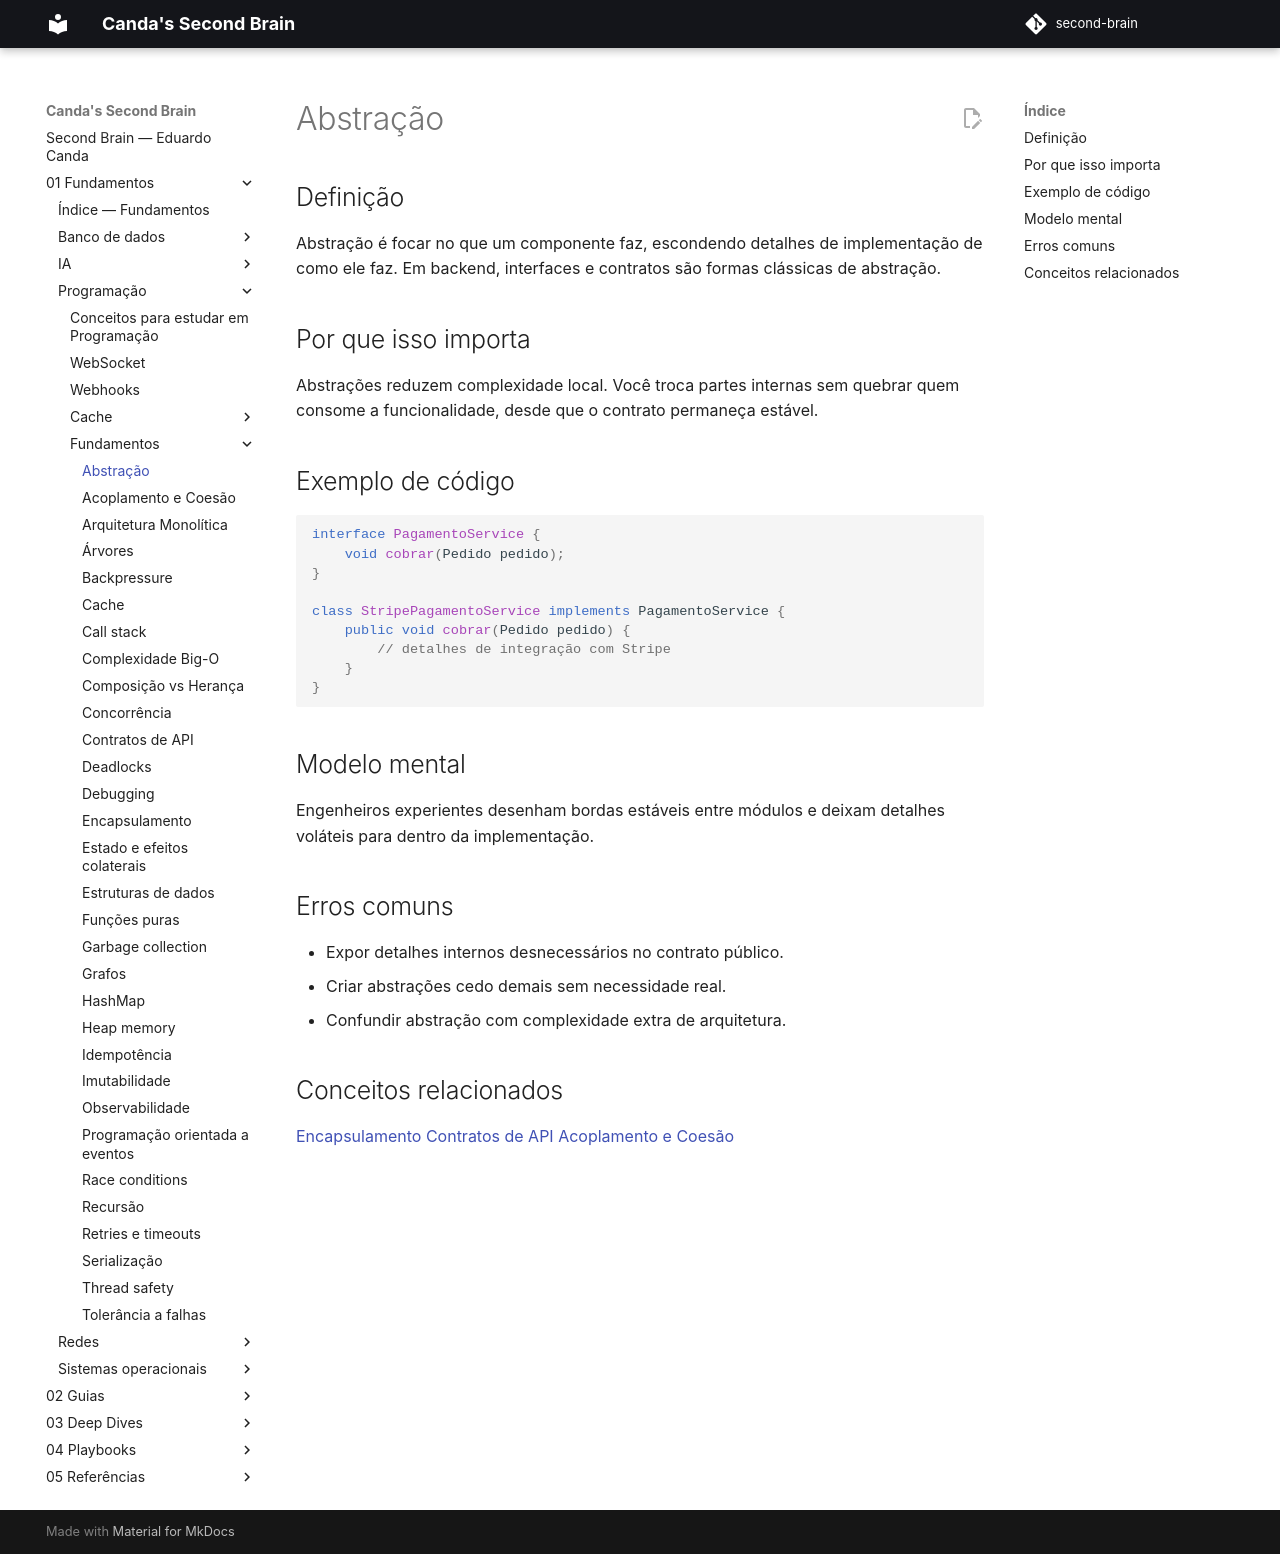

repository: EduardoCanda/second-brain · page: 01 - Fundamentos/Programação/Fundamentos/abstracao/index.html · generator: mkdocs

# Abstração

## Definição
Abstração é focar no que um componente faz, escondendo detalhes de implementação de como ele faz. Em backend, interfaces e contratos são formas clássicas de abstração.

## Por que isso importa
Abstrações reduzem complexidade local. Você troca partes internas sem quebrar quem consome a funcionalidade, desde que o contrato permaneça estável.

## Exemplo de código
```java
interface PagamentoService {
    void cobrar(Pedido pedido);
}

class StripePagamentoService implements PagamentoService {
    public void cobrar(Pedido pedido) {
        // detalhes de integração com Stripe
    }
}
```

## Modelo mental
Engenheiros experientes desenham bordas estáveis entre módulos e deixam detalhes voláteis para dentro da implementação.

## Erros comuns
- Expor detalhes internos desnecessários no contrato público.
- Criar abstrações cedo demais sem necessidade real.
- Confundir abstração com complexidade extra de arquitetura.

## Conceitos relacionados
[Encapsulamento](encapsulamento.md)
[Contratos de API](contratos-de-api.md)
[Acoplamento e Coesão](acoplamento-e-coesao.md)
